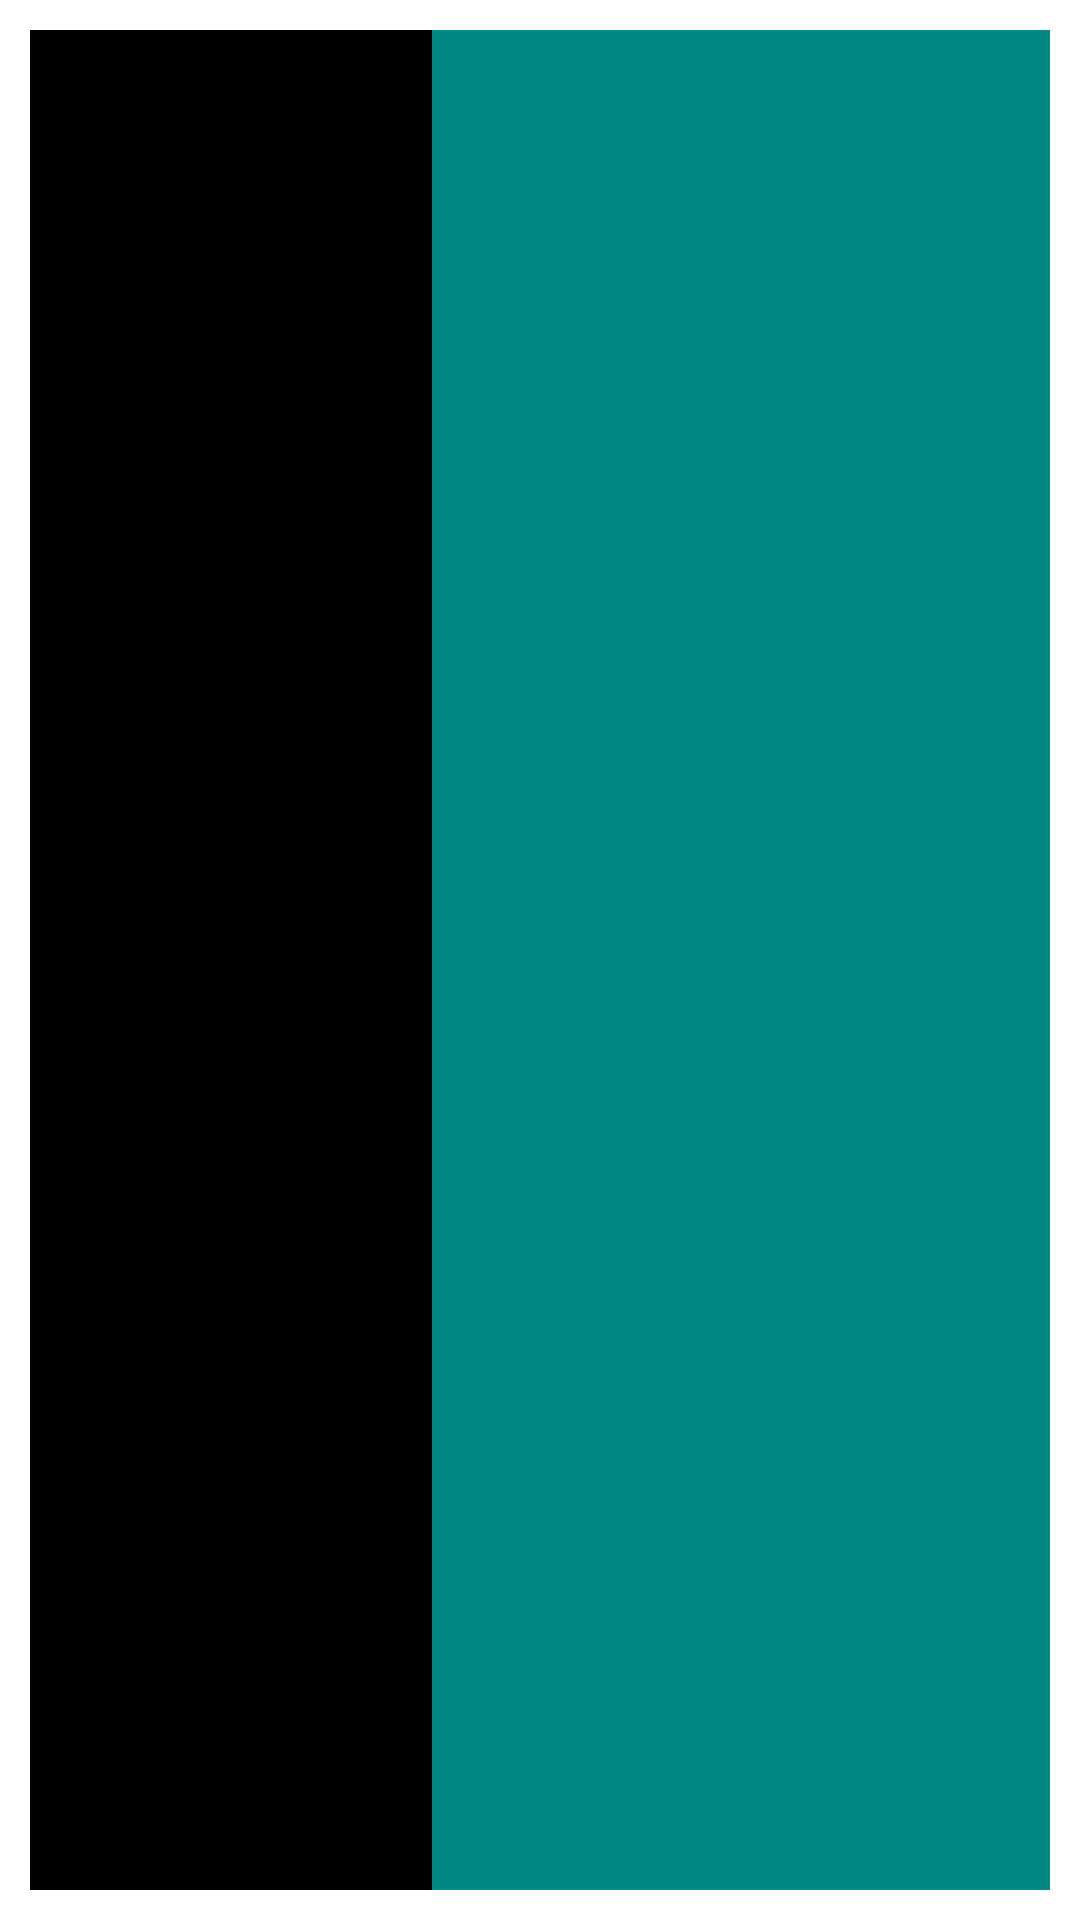

Reconstruct the res/layout file that produces this screen, plus the resources it refers to.
<!-- AndroidManifest.xml: application theme Theme.Evaluation_Kotlin -->
<!-- res/layout/exercice_3.xml -->
<?xml version="1.0" encoding="utf-8"?>
<LinearLayout

    xmlns:android="http://schemas.android.com/apk/res/android"
    xmlns:app="http://schemas.android.com/apk/res-auto"
    xmlns:tools="http://schemas.android.com/tools"
    android:layout_width="match_parent"
    android:layout_height="match_parent"
    tools:context=".MainActivity">

    <TextView
        android:id="@+id/element_1"
        android:layout_width="match_parent"
        android:layout_height="match_parent"
        android:layout_weight="3"
        android:layout_marginStart="10dp"
        android:layout_marginTop="10dp"
        android:layout_marginBottom="10dp"
        android:background="@color/black"

        />

    <TextView
        android:id="@+id/element_2"
        android:layout_width="match_parent"
        android:layout_height="match_parent"
        android:layout_weight="2"
        android:layout_marginTop="10dp"
        android:layout_marginEnd="10dp"
        android:layout_marginBottom="10dp"
        android:background="@color/teal_700"

        />






</LinearLayout>
<!-- resources referenced by this layout -->
<resources>
  <style name="Theme.Evaluation_Kotlin" parent="Theme.MaterialComponents.DayNight.DarkActionBar">
          
          <item name="colorPrimary">@color/purple_500</item>
          <item name="colorPrimaryVariant">@color/purple_700</item>
          <item name="colorOnPrimary">@color/white</item>
          
          <item name="colorSecondary">@color/teal_200</item>
          <item name="colorSecondaryVariant">@color/teal_700</item>
          <item name="colorOnSecondary">@color/black</item>
          
          <item name="android:statusBarColor" tools:targetApi="l">?attr/colorPrimaryVariant</item>
          
      </style>
  <!-- not gathered from this repository: default colours our renderer supplied (Android Studio template values) -->
  <color name="purple_500">#FF6200EE</color>
  <color name="purple_700">#FF3700B3</color>
  <color name="teal_200">#FF03DAC5</color>
  <color name="teal_700">#FF018786</color>
  <color name="black">#FF000000</color>
  <color name="white">#FFFFFFFF</color>
</resources>
